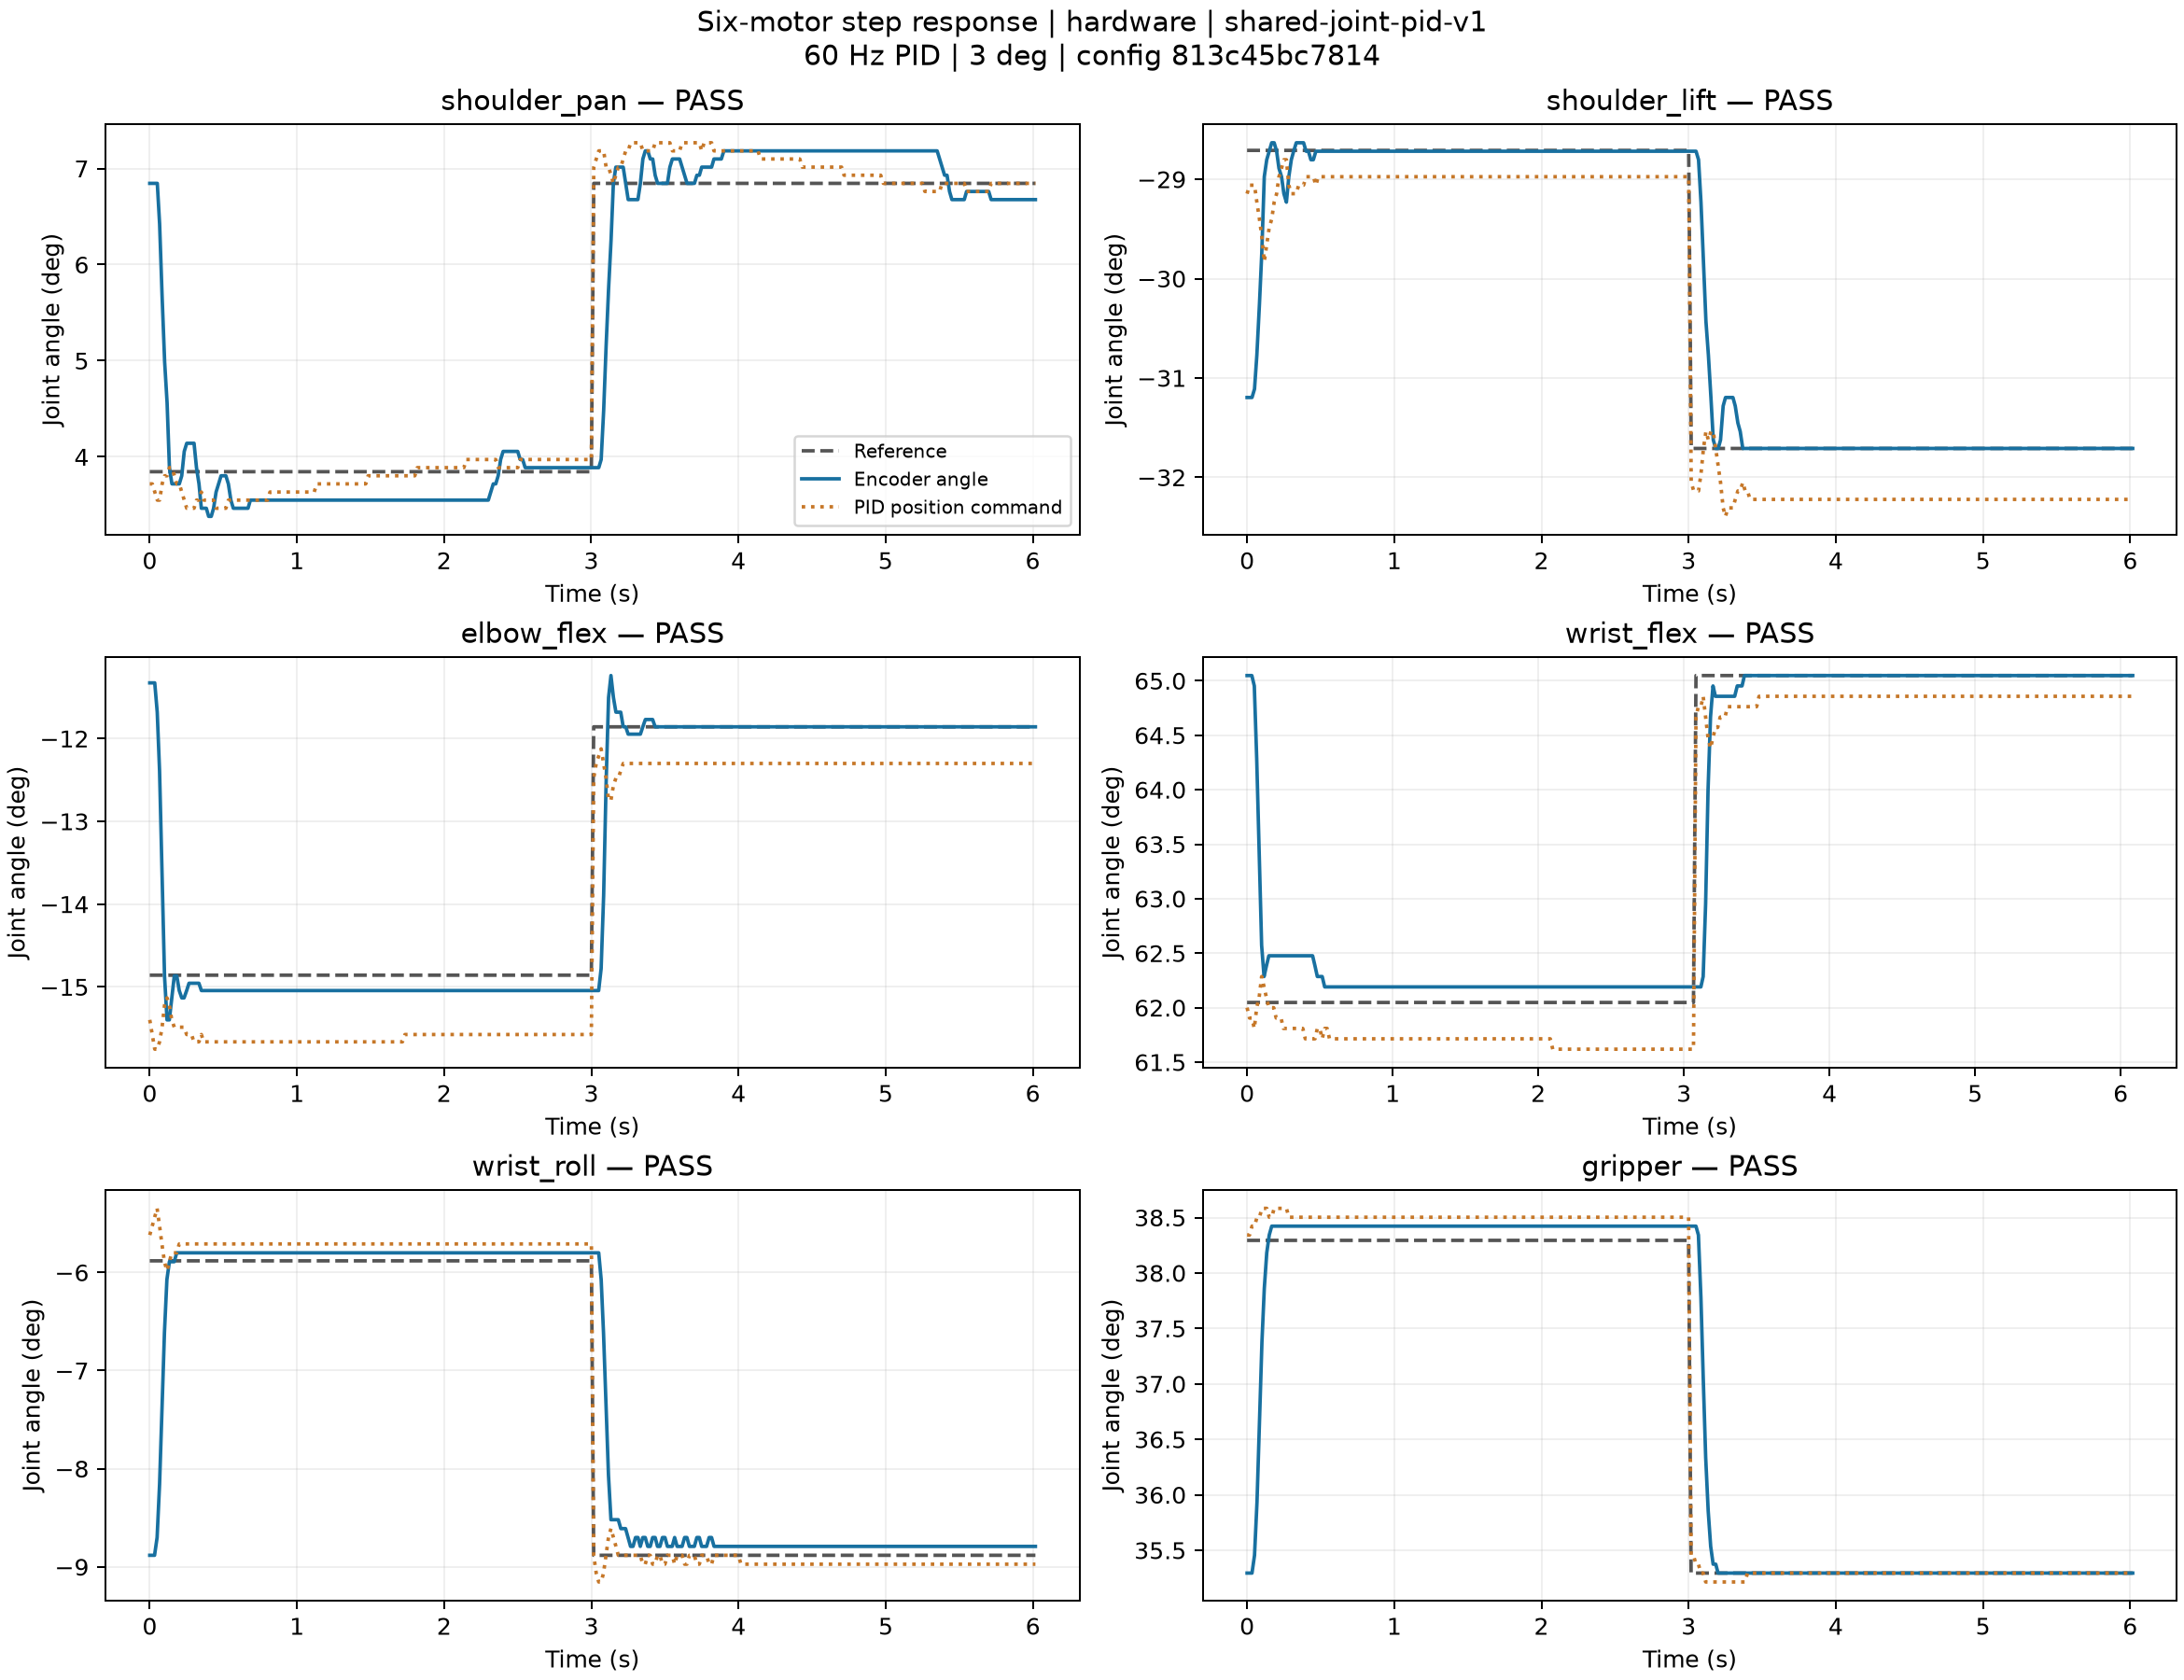

Data behind this chart, as committed beside it:
joint, direction, time_s, reference_deg, actual_deg, command_deg
shoulder_pan, out, 0.0, 3.845, 6.845, 3.718
shoulder_pan, out, 0.01726, 3.845, 6.845, 3.718
shoulder_pan, out, 0.03419, 3.845, 6.845, 3.634
shoulder_pan, out, 0.05122, 3.845, 6.845, 3.549
shoulder_pan, out, 0.06697, 3.845, 6.423, 3.549
shoulder_pan, out, 0.08408, 3.845, 5.662, 3.718
shoulder_pan, out, 0.1012, 3.845, 4.986, 3.803
shoulder_pan, out, 0.1178, 3.845, 4.563, 3.803
shoulder_pan, out, 0.1336, 3.845, 3.887, 3.887
shoulder_pan, out, 0.1507, 3.845, 3.718, 3.887
shoulder_pan, out, 0.1677, 3.845, 3.718, 3.803
shoulder_pan, out, 0.1836, 3.845, 3.718, 3.718
shoulder_pan, out, 0.2008, 3.845, 3.718, 3.718
shoulder_pan, out, 0.2173, 3.845, 3.803, 3.634
shoulder_pan, out, 0.2344, 3.845, 4.056, 3.549
shoulder_pan, out, 0.2513, 3.845, 4.141, 3.465
shoulder_pan, out, 0.268, 3.845, 4.141, 3.465
shoulder_pan, out, 0.284, 3.845, 4.141, 3.465
shoulder_pan, out, 0.301, 3.845, 4.141, 3.465
shoulder_pan, out, 0.3175, 3.845, 3.887, 3.549
shoulder_pan, out, 0.3345, 3.845, 3.718, 3.549
shoulder_pan, out, 0.3505, 3.845, 3.465, 3.634
shoulder_pan, out, 0.3672, 3.845, 3.465, 3.549
shoulder_pan, out, 0.3844, 3.845, 3.465, 3.549
shoulder_pan, out, 0.4002, 3.845, 3.38, 3.549
shoulder_pan, out, 0.4179, 3.845, 3.38, 3.549
shoulder_pan, out, 0.4337, 3.845, 3.465, 3.549
shoulder_pan, out, 0.4508, 3.845, 3.634, 3.465
shoulder_pan, out, 0.4674, 3.845, 3.718, 3.465
shoulder_pan, out, 0.4847, 3.845, 3.803, 3.465
shoulder_pan, out, 0.5007, 3.845, 3.803, 3.465
shoulder_pan, out, 0.5173, 3.845, 3.803, 3.465
shoulder_pan, out, 0.5342, 3.845, 3.718, 3.549
shoulder_pan, out, 0.5512, 3.845, 3.549, 3.549
shoulder_pan, out, 0.5678, 3.845, 3.465, 3.549
shoulder_pan, out, 0.5837, 3.845, 3.465, 3.549
shoulder_pan, out, 0.6008, 3.845, 3.465, 3.549
shoulder_pan, out, 0.6174, 3.845, 3.465, 3.549
shoulder_pan, out, 0.6343, 3.845, 3.465, 3.549
shoulder_pan, out, 0.6511, 3.845, 3.465, 3.549
shoulder_pan, out, 0.6678, 3.845, 3.465, 3.549
shoulder_pan, out, 0.6837, 3.845, 3.549, 3.549
shoulder_pan, out, 0.701, 3.845, 3.549, 3.549
shoulder_pan, out, 0.7176, 3.845, 3.549, 3.549
shoulder_pan, out, 0.7345, 3.845, 3.549, 3.549
shoulder_pan, out, 0.7506, 3.845, 3.549, 3.549
shoulder_pan, out, 0.7674, 3.845, 3.549, 3.549
shoulder_pan, out, 0.7844, 3.845, 3.549, 3.549
shoulder_pan, out, 0.8005, 3.845, 3.549, 3.549
shoulder_pan, out, 0.8169, 3.845, 3.549, 3.634
shoulder_pan, out, 0.8338, 3.845, 3.549, 3.634
shoulder_pan, out, 0.851, 3.845, 3.549, 3.634
shoulder_pan, out, 0.8676, 3.845, 3.549, 3.634
shoulder_pan, out, 0.8846, 3.845, 3.549, 3.634
shoulder_pan, out, 0.9004, 3.845, 3.549, 3.634
shoulder_pan, out, 0.9172, 3.845, 3.549, 3.634
shoulder_pan, out, 0.9343, 3.845, 3.549, 3.634
shoulder_pan, out, 0.9513, 3.845, 3.549, 3.634
shoulder_pan, out, 0.9679, 3.845, 3.549, 3.634
shoulder_pan, out, 0.9838, 3.845, 3.549, 3.634
... 2,116 more rows
